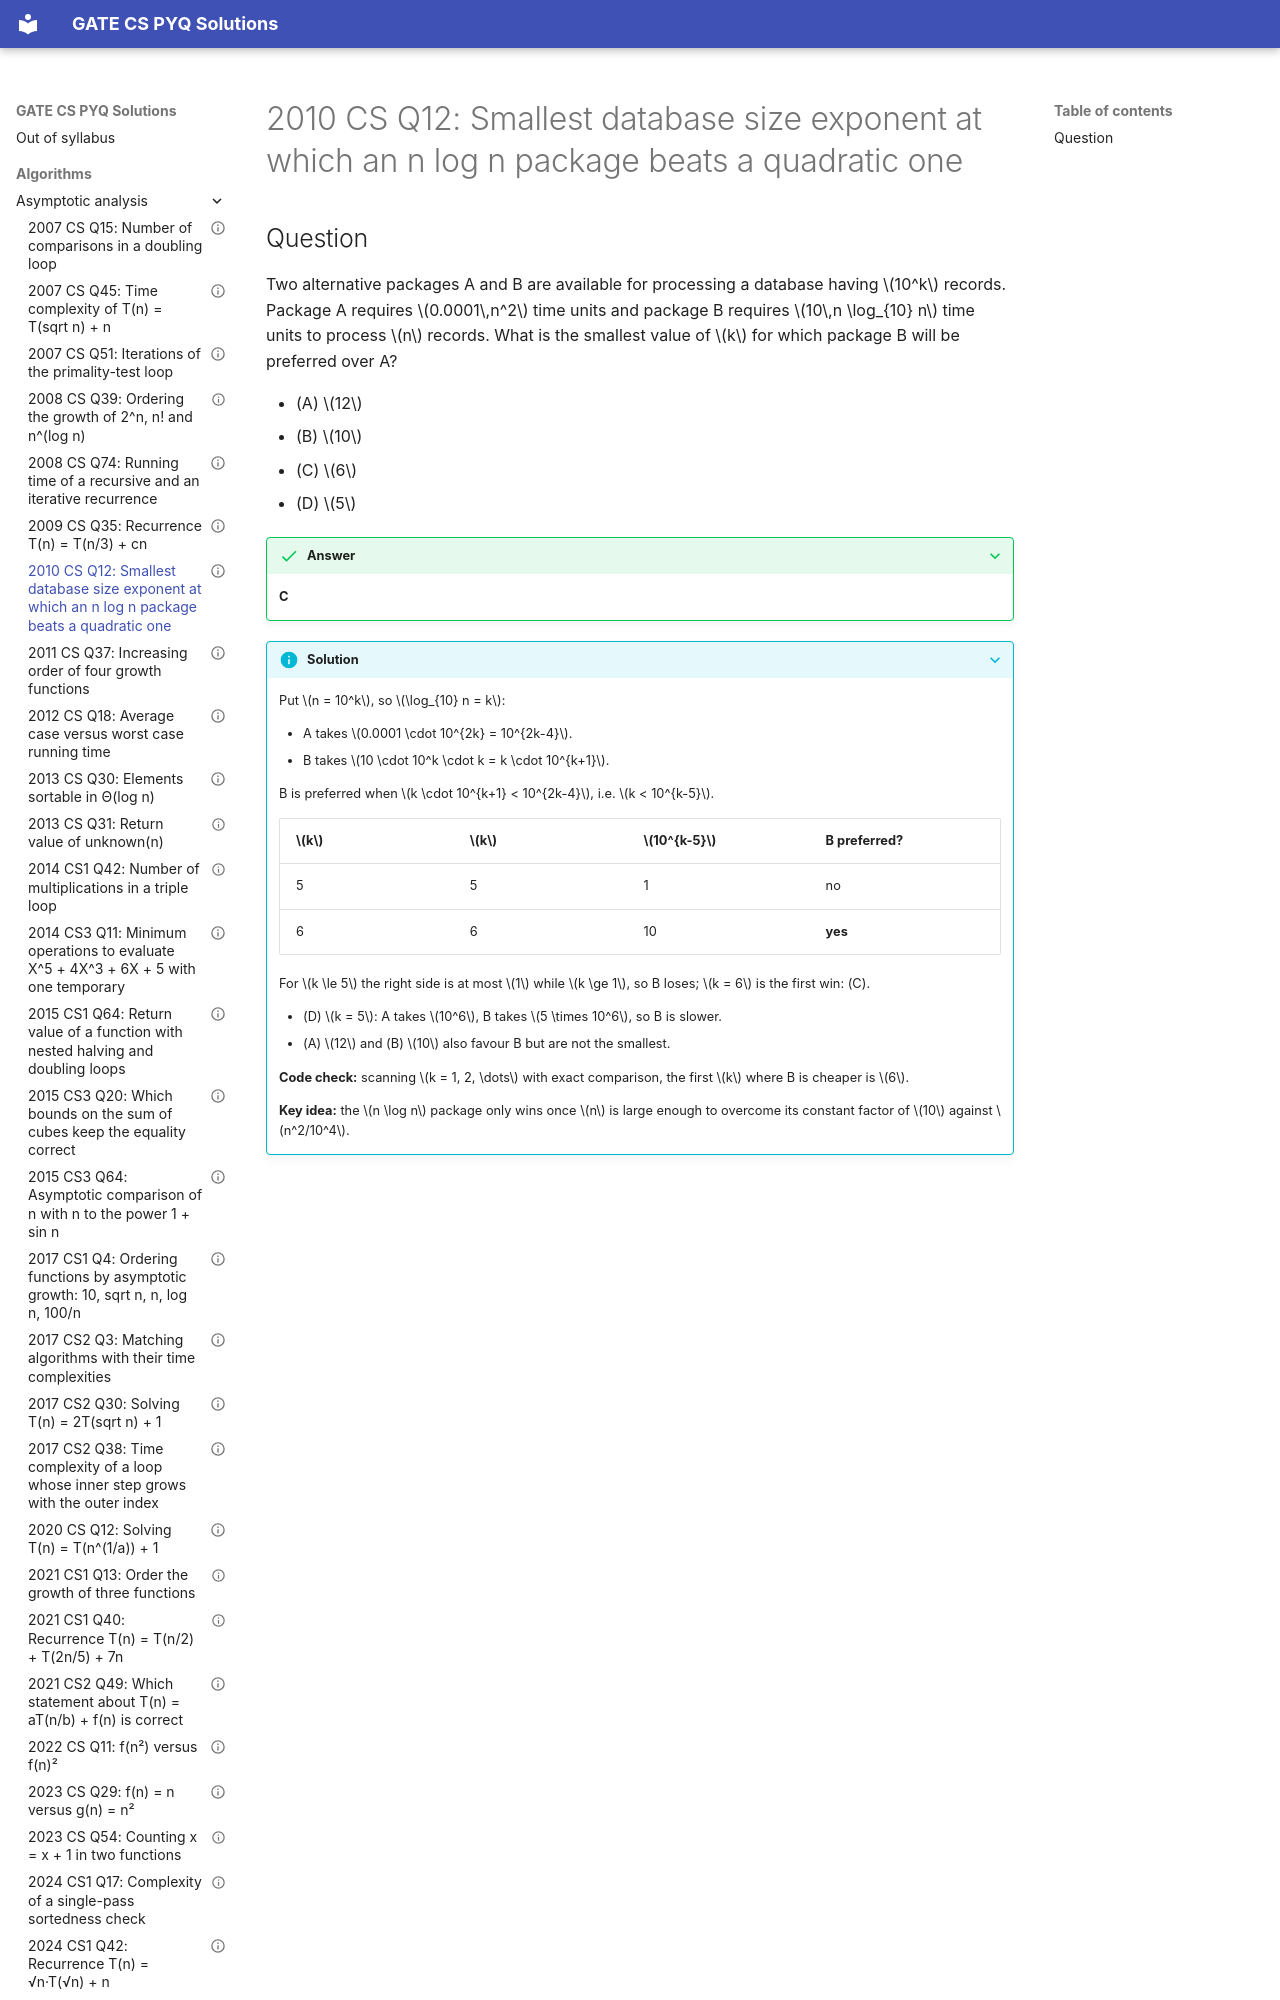

repository: saheenusman/GATE-PYQs · page: algorithms/asymptotic-analysis/2010-set1-q12/index.html · generator: mkdocs

---
title: "2010 CS Q12: Smallest database size exponent at which an n log n package beats a quadratic one"
year: 2010
set: 1
paper: CS
q_no: 12
subject: algorithms
topic: asymptotic-analysis
also: []
marks: 1
type: MCQ
official_answer: "C"
status: verified
---

# 2010 CS Q12: Smallest database size exponent at which an n log n package beats a quadratic one
